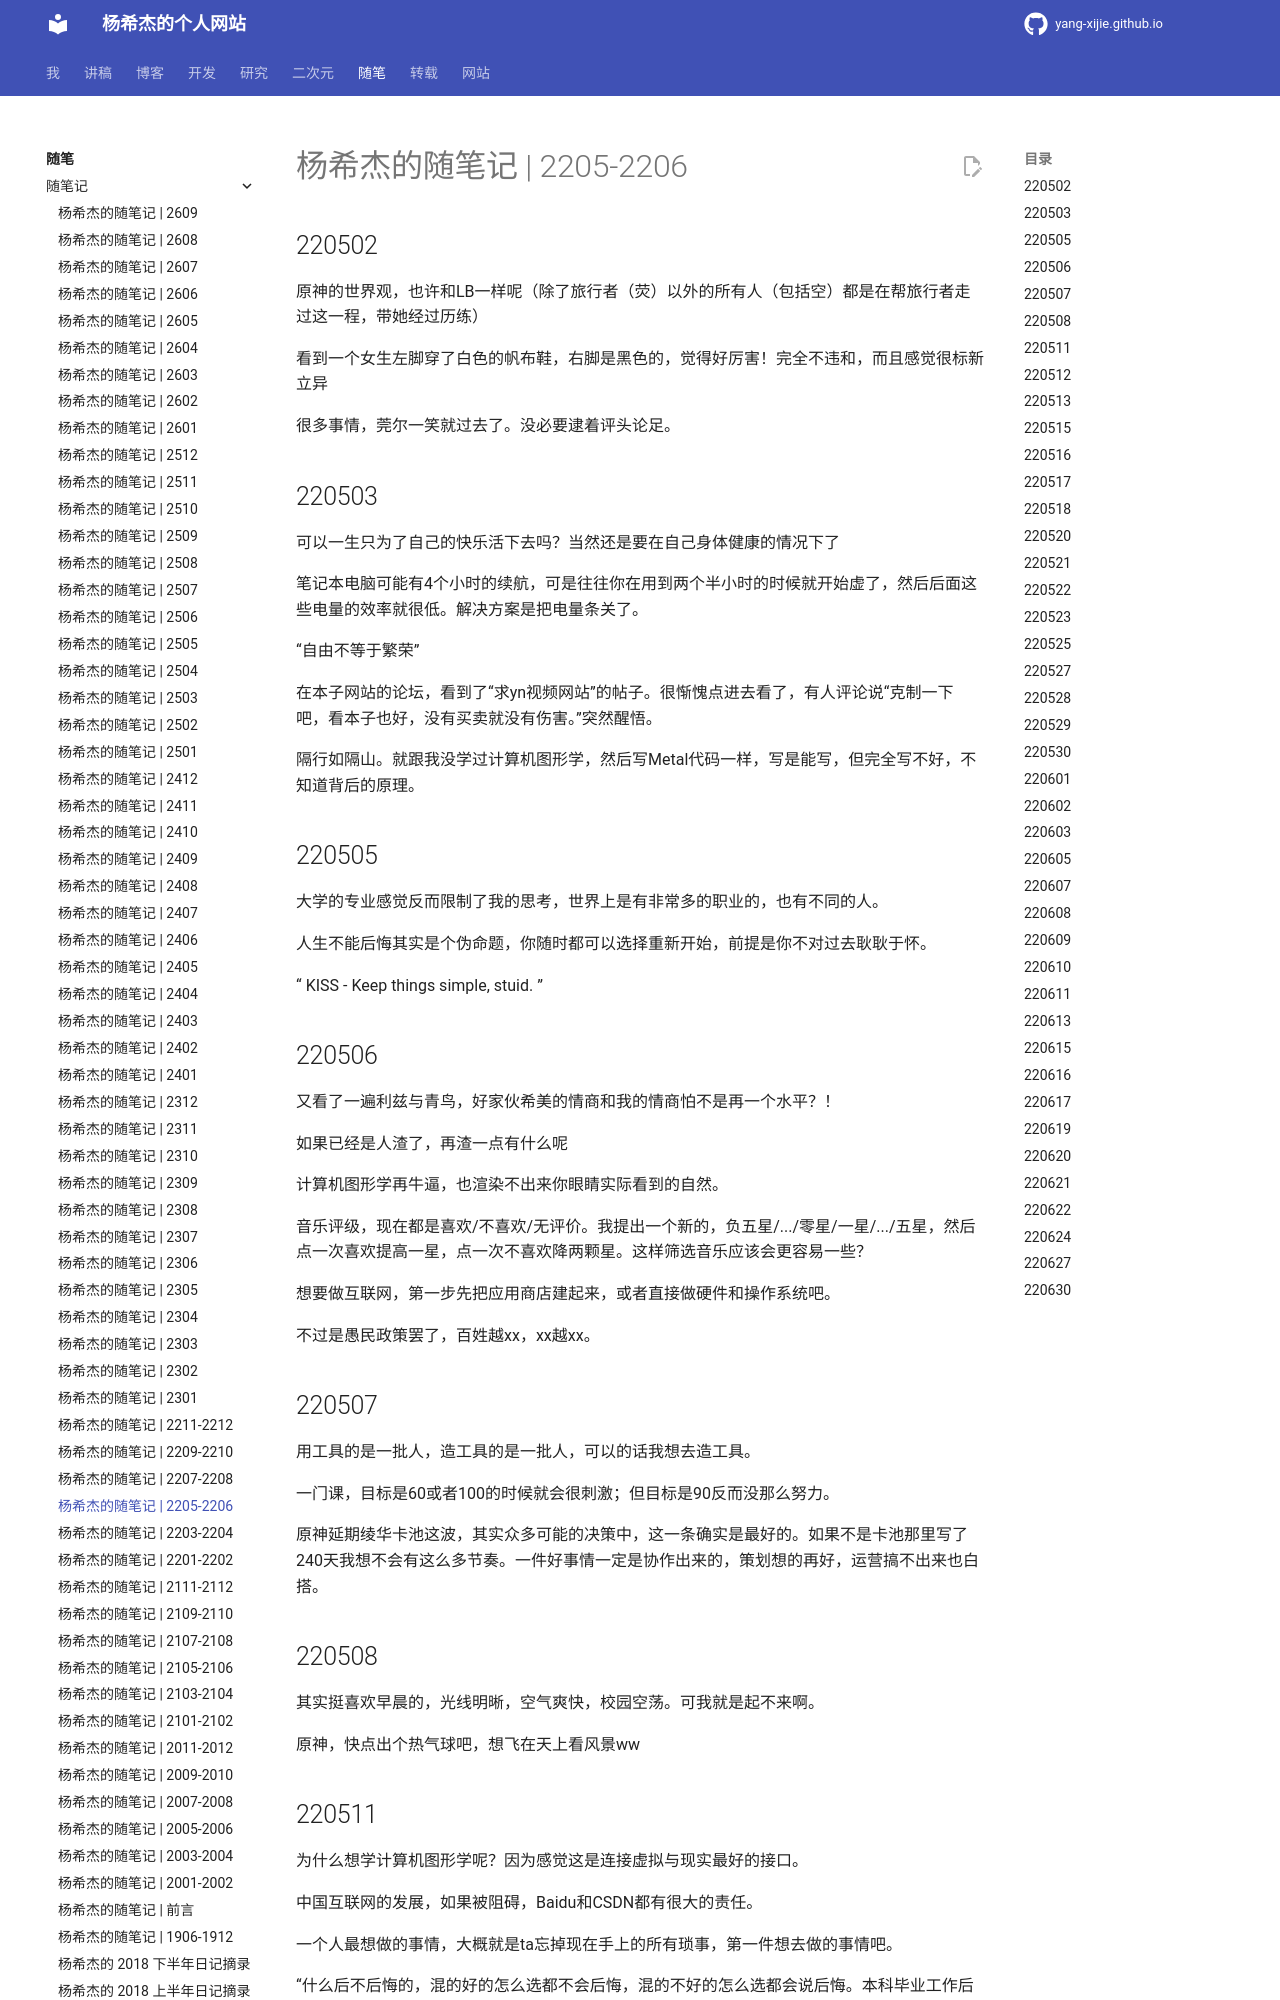

repository: Yang-Xijie/yang-xijie.github.io · page: ESSAY/Jottings/2205-2206/index.html · generator: mkdocs

# 杨希杰的随笔记 | 2205-2206

## 220502

原神的世界观，也许和LB一样呢（除了旅行者（荧）以外的所有人（包括空）都是在帮旅行者走过这一程，带她经过历练）

看到一个女生左脚穿了白色的帆布鞋，右脚是黑色的，觉得好厉害！完全不违和，而且感觉很标新立异

很多事情，莞尔一笑就过去了。没必要逮着评头论足。

## 220503

可以一生只为了自己的快乐活下去吗？当然还是要在自己身体健康的情况下了

笔记本电脑可能有4个小时的续航，可是往往你在用到两个半小时的时候就开始虚了，然后后面这些电量的效率就很低。解决方案是把电量条关了。

“自由不等于繁荣”

在本子网站的论坛，看到了“求yn视频网站”的帖子。很惭愧点进去看了，有人评论说“克制一下吧，看本子也好，没有买卖就没有伤害。”突然醒悟。

隔行如隔山。就跟我没学过计算机图形学，然后写Metal代码一样，写是能写，但完全写不好，不知道背后的原理。

## 220505

大学的专业感觉反而限制了我的思考，世界上是有非常多的职业的，也有不同的人。

人生不能后悔其实是个伪命题，你随时都可以选择重新开始，前提是你不对过去耿耿于怀。

“ KISS - Keep things simple, stuid. ”

## 220506

又看了一遍利兹与青鸟，好家伙希美的情商和我的情商怕不是再一个水平？！

如果已经是人渣了，再渣一点有什么呢

计算机图形学再牛逼，也渲染不出来你眼睛实际看到的自然。

音乐评级，现在都是喜欢/不喜欢/无评价。我提出一个新的，负五星/.../零星/一星/.../五星，然后点一次喜欢提高一星，点一次不喜欢降两颗星。这样筛选音乐应该会更容易一些？

想要做互联网，第一步先把应用商店建起来，或者直接做硬件和操作系统吧。

不过是愚民政策罢了，百姓越xx，xx越xx。

## 220507

用工具的是一批人，造工具的是一批人，可以的话我想去造工具。

一门课，目标是60或者100的时候就会很刺激；但目标是90反而没那么努力。

原神延期绫华卡池这波，其实众多可能的决策中，这一条确实是最好的。如果不是卡池那里写了240天我想不会有这么多节奏。一件好事情一定是协作出来的，策划想的再好，运营搞不出来也白搭。

## 220508

其实挺喜欢早晨的，光线明晰，空气爽快，校园空荡。可我就是起不来啊。

原神，快点出个热气球吧，想飞在天上看风景ww
